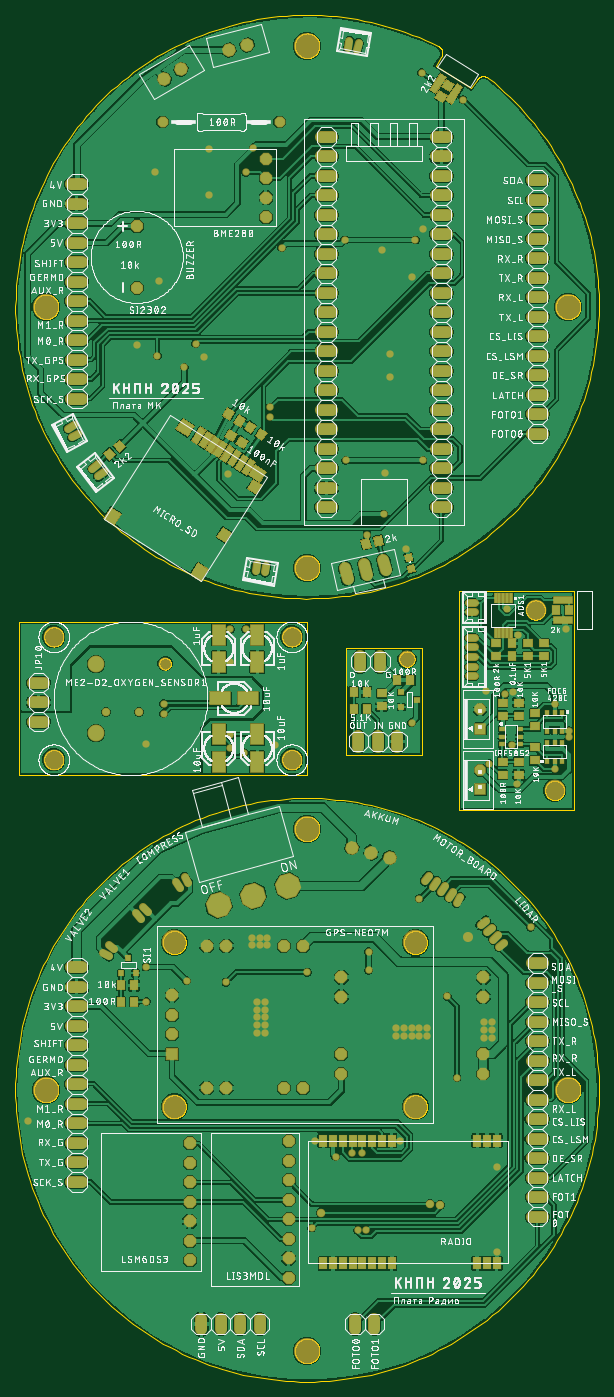
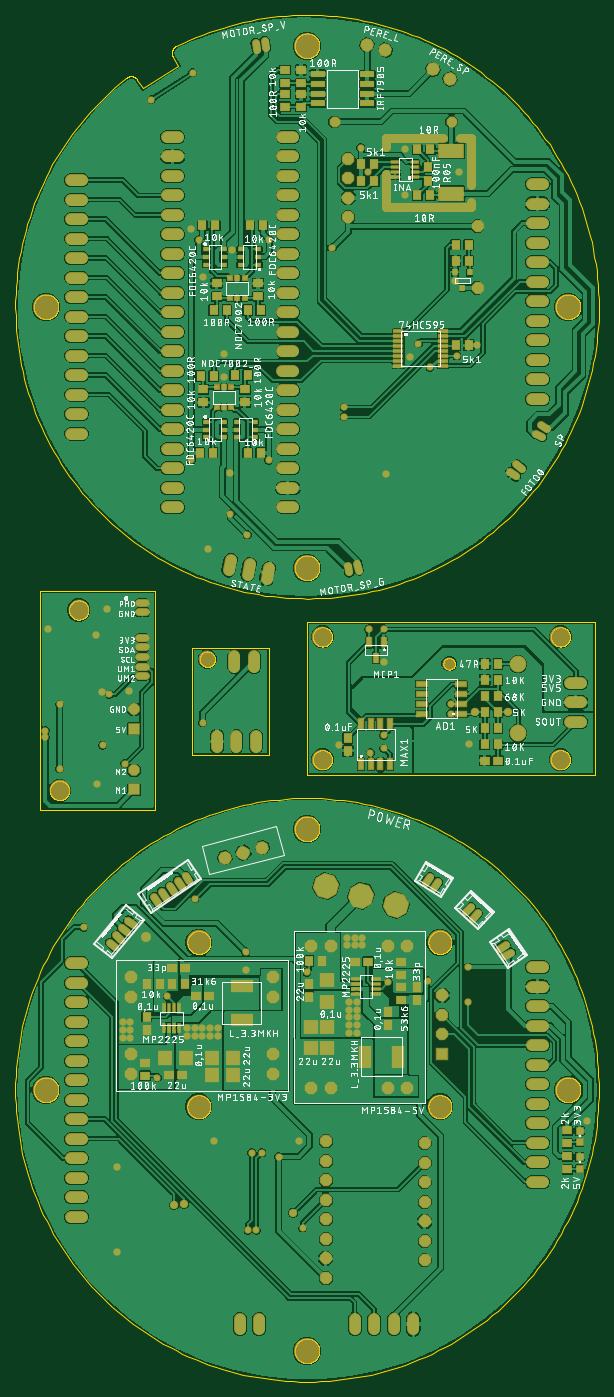
Circuit board: 9 layer files. Board 76.0 x 178.0 mm.
- bottom_copper: copper_bottom.gbr (595630 bytes)
- top_copper: copper_top.gbr (495681 bytes)
- outline: profile.gbr (110568 bytes)
- bottom_silk: silkscreen_bottom.gbr (580549 bytes)
- top_silk: silkscreen_top.gbr (746536 bytes)
- bottom_mask: soldermask_bottom.gbr (15480 bytes)
- top_mask: soldermask_top.gbr (15924 bytes)
- paste: solderpaste_bottom.gbr (5279 bytes)
- paste: solderpaste_top.gbr (6007 bytes)

=== bottom_copper: copper_bottom.gbr (595630 bytes, source omitted) ===
=== top_copper: copper_top.gbr (495681 bytes, source omitted) ===
=== outline: profile.gbr (110568 bytes, source omitted) ===
=== bottom_silk: silkscreen_bottom.gbr (580549 bytes, source omitted) ===
=== top_silk: silkscreen_top.gbr (746536 bytes, source omitted) ===
=== bottom_mask: soldermask_bottom.gbr (15480 bytes, source omitted) ===
=== top_mask: soldermask_top.gbr (15924 bytes, source omitted) ===
=== paste: solderpaste_bottom.gbr ===
G04 EAGLE Gerber RS-274X export*
G75*
%MOMM*%
%FSLAX34Y34*%
%LPD*%
%INSolderpaste Bottom*%
%IPPOS*%
%AMOC8*
5,1,8,0,0,1.08239X$1,22.5*%
G01*
%ADD10R,0.400000X1.200000*%
%ADD11R,1.000000X1.100000*%
%ADD12R,1.100000X1.000000*%
%ADD13R,1.800000X1.600000*%
%ADD14R,1.600000X1.800000*%
%ADD15R,2.800000X1.400000*%
%ADD16R,1.200000X0.400000*%
%ADD17R,1.400000X2.800000*%
%ADD18R,0.800000X0.800000*%
%ADD19R,0.560000X0.730000*%
%ADD20R,1.260000X0.360000*%
%ADD21R,3.200000X1.800000*%
%ADD22R,1.780000X0.720000*%
%ADD23R,0.600000X0.600000*%
%ADD24R,0.900000X0.400000*%
%ADD25R,0.700000X0.500000*%
%ADD26R,1.400000X0.635000*%
%ADD27R,0.635000X1.400000*%
%ADD28R,0.635000X1.270000*%


D10*
X566750Y460000D03*
X560250Y460000D03*
X553750Y460000D03*
X547250Y460000D03*
X547250Y486000D03*
X553750Y486000D03*
X560250Y486000D03*
X566750Y486000D03*
D11*
X589000Y458500D03*
X589000Y475500D03*
D12*
X591000Y415500D03*
X591000Y398500D03*
D13*
X354000Y495000D03*
X354000Y523000D03*
D11*
X378000Y500500D03*
X378000Y517500D03*
D12*
X507500Y502000D03*
X524500Y502000D03*
D11*
X571500Y518000D03*
X588500Y518000D03*
X556500Y518000D03*
X539500Y518000D03*
D12*
X539500Y539000D03*
X556500Y539000D03*
D14*
X504000Y422000D03*
X476000Y422000D03*
X504000Y400000D03*
X476000Y400000D03*
D15*
X465000Y471000D03*
X465000Y515000D03*
D16*
X316000Y524750D03*
X316000Y518250D03*
X316000Y511750D03*
X316000Y505250D03*
X290000Y505250D03*
X290000Y511750D03*
X290000Y518250D03*
X290000Y524750D03*
D12*
X317500Y547000D03*
X300500Y547000D03*
D11*
X360500Y548000D03*
X377500Y548000D03*
D14*
X537200Y421600D03*
X565200Y421600D03*
D12*
X542600Y399600D03*
X559600Y399600D03*
D11*
X274000Y464500D03*
X274000Y481500D03*
D12*
X258000Y529500D03*
X258000Y546500D03*
X258000Y513500D03*
X258000Y496500D03*
D11*
X237000Y496500D03*
X237000Y513500D03*
D13*
X375500Y462000D03*
X375500Y434000D03*
X353500Y462000D03*
X353500Y434000D03*
D17*
X305000Y423000D03*
X261000Y423000D03*
D18*
X25000Y292500D03*
X25000Y277500D03*
D12*
X41000Y276500D03*
X41000Y293500D03*
D18*
X25000Y326500D03*
X25000Y311500D03*
D12*
X41000Y310500D03*
X41000Y327500D03*
D19*
X177623Y1425058D03*
X187123Y1445058D03*
X168123Y1445058D03*
D11*
X169500Y1460000D03*
X186500Y1460000D03*
X186500Y1481000D03*
X169500Y1481000D03*
X292500Y1564000D03*
X309500Y1564000D03*
X292500Y1586000D03*
X309500Y1586000D03*
D20*
X261000Y1368750D03*
X261000Y1362250D03*
X261000Y1355750D03*
X261000Y1349250D03*
X261000Y1342750D03*
X261000Y1336250D03*
X261000Y1329750D03*
X261000Y1323250D03*
X203000Y1323250D03*
X203000Y1329750D03*
X203000Y1336250D03*
X203000Y1342750D03*
X203000Y1349250D03*
X203000Y1355750D03*
X203000Y1362250D03*
X203000Y1368750D03*
D11*
X219500Y1545000D03*
X236500Y1545000D03*
X219500Y1605000D03*
X236500Y1605000D03*
X223000Y1564500D03*
X223000Y1581500D03*
D21*
X192000Y1603000D03*
X192000Y1547000D03*
D22*
X366300Y1703050D03*
X366300Y1690350D03*
X366300Y1677650D03*
X366300Y1664950D03*
X301700Y1664950D03*
X301700Y1677650D03*
X301700Y1690350D03*
X301700Y1703050D03*
D12*
X388000Y1691500D03*
X388000Y1708500D03*
X409000Y1708500D03*
X409000Y1691500D03*
X388000Y1660500D03*
X388000Y1677500D03*
X409000Y1677500D03*
X409000Y1660500D03*
D23*
X478500Y1295000D03*
X488000Y1295000D03*
X497500Y1295000D03*
X497500Y1269000D03*
X488000Y1269000D03*
X478500Y1269000D03*
D11*
X440500Y1210000D03*
X457500Y1210000D03*
X519500Y1210000D03*
X502500Y1210000D03*
D12*
X461000Y1275500D03*
X461000Y1292500D03*
X515000Y1275500D03*
X515000Y1292500D03*
D11*
X474500Y1311000D03*
X457500Y1311000D03*
X501500Y1310000D03*
X518500Y1310000D03*
D23*
X480500Y1411000D03*
X471000Y1411000D03*
X461500Y1411000D03*
X461500Y1437000D03*
X471000Y1437000D03*
X480500Y1437000D03*
D11*
X516500Y1506000D03*
X499500Y1506000D03*
X437500Y1506000D03*
X454500Y1506000D03*
D12*
X498000Y1430500D03*
X498000Y1413500D03*
X444000Y1430500D03*
X444000Y1413500D03*
D11*
X484500Y1396000D03*
X501500Y1396000D03*
X457500Y1396000D03*
X440500Y1396000D03*
X169500Y1350000D03*
X186500Y1350000D03*
D24*
X239000Y1569250D03*
X239000Y1575750D03*
X239000Y1582250D03*
X239000Y1588750D03*
X265000Y1588750D03*
X265000Y1582250D03*
X265000Y1575750D03*
X265000Y1569250D03*
D25*
X448500Y1230000D03*
X448500Y1240000D03*
X448500Y1250000D03*
X471500Y1250000D03*
X471500Y1240000D03*
X471500Y1230000D03*
X511500Y1250000D03*
X511500Y1240000D03*
X511500Y1230000D03*
X488500Y1230000D03*
X488500Y1240000D03*
X488500Y1250000D03*
X511500Y1475000D03*
X511500Y1465000D03*
X511500Y1455000D03*
X488500Y1455000D03*
X488500Y1465000D03*
X488500Y1475000D03*
X443500Y1455000D03*
X443500Y1465000D03*
X443500Y1475000D03*
X466500Y1475000D03*
X466500Y1465000D03*
X466500Y1455000D03*
D12*
X131500Y809000D03*
X148500Y809000D03*
D11*
X327000Y838500D03*
X327000Y821500D03*
X148500Y872000D03*
X131500Y872000D03*
X148500Y851000D03*
X131500Y851000D03*
X131500Y893000D03*
X148500Y893000D03*
X148500Y914000D03*
X131500Y914000D03*
X131500Y830000D03*
X148500Y830000D03*
X148500Y935000D03*
X131500Y935000D03*
D26*
X179000Y870000D03*
X179000Y882700D03*
X179000Y895400D03*
X179000Y908100D03*
X231000Y908100D03*
X231000Y895400D03*
X231000Y882700D03*
X231000Y870000D03*
D27*
X310000Y804000D03*
X297300Y804000D03*
X284600Y804000D03*
X271900Y804000D03*
X271900Y856000D03*
X284600Y856000D03*
X297300Y856000D03*
X310000Y856000D03*
D28*
X290000Y943000D03*
X280500Y963000D03*
X299500Y963000D03*
M02*

=== paste: solderpaste_top.gbr ===
G04 EAGLE Gerber RS-274X export*
G75*
%MOMM*%
%FSLAX34Y34*%
%LPD*%
%INSolderpaste Top*%
%IPPOS*%
%AMOC8*
5,1,8,0,0,1.08239X$1,22.5*%
G01*
%ADD10R,1.000000X1.500000*%
%ADD11R,0.560000X0.730000*%
%ADD12R,1.000000X1.100000*%
%ADD13R,0.730000X0.560000*%
%ADD14R,1.100000X1.000000*%
%ADD15R,2.500000X0.800000*%
%ADD16R,0.300000X1.275000*%
%ADD17R,0.700000X0.500000*%
%ADD18R,0.500000X0.700000*%
%ADD19R,2.000000X0.800000*%
%ADD20R,1.500000X1.700000*%
%ADD21R,1.600000X1.500000*%
%ADD22R,1.300000X1.290000*%
%ADD23R,1.400000X1.290000*%
%ADD24R,0.800000X0.800000*%
%ADD25R,2.600000X1.600000*%
%ADD26R,1.600000X2.600000*%


D10*
X401000Y154000D03*
X413700Y154000D03*
X426400Y154000D03*
X439100Y154000D03*
X451800Y154000D03*
X464500Y154000D03*
X477200Y154000D03*
X489900Y154000D03*
X601600Y154000D03*
X614300Y154000D03*
X627000Y154000D03*
X401000Y314000D03*
X413700Y314000D03*
X426400Y314000D03*
X439100Y314000D03*
X451800Y314000D03*
X464500Y314000D03*
X477200Y314000D03*
X489900Y314000D03*
X601600Y314000D03*
X614300Y314000D03*
X627000Y314000D03*
D11*
X147000Y552000D03*
X156500Y532000D03*
X137500Y532000D03*
D12*
X137500Y516000D03*
X154500Y516000D03*
X154500Y495000D03*
X137500Y495000D03*
X457600Y876600D03*
X440600Y876600D03*
X440400Y898200D03*
X457400Y898200D03*
D13*
X522700Y888400D03*
X502700Y878900D03*
X502700Y897900D03*
D14*
X477000Y879500D03*
X477000Y896500D03*
D12*
X514500Y914000D03*
X497500Y914000D03*
X646500Y961500D03*
X646500Y944500D03*
D14*
X676500Y853500D03*
X676500Y870500D03*
X676500Y809500D03*
X676500Y826500D03*
D12*
X704000Y1005000D03*
X721000Y1005000D03*
D14*
X625500Y944500D03*
X625500Y961500D03*
D15*
X713500Y1017500D03*
X713500Y992500D03*
D14*
X688500Y961500D03*
X688500Y944500D03*
X667500Y961500D03*
X667500Y944500D03*
D16*
X645500Y1020400D03*
X640500Y1020400D03*
X635500Y1020400D03*
X630500Y1020400D03*
X625500Y1020400D03*
X625500Y975600D03*
X630500Y975600D03*
X635500Y975600D03*
X640500Y975600D03*
X645500Y975600D03*
D14*
X634500Y867500D03*
X634500Y884500D03*
X655500Y884500D03*
X655500Y867500D03*
X634500Y790500D03*
X634500Y807500D03*
X655500Y790500D03*
X655500Y807500D03*
D17*
X634000Y850000D03*
X634000Y840000D03*
X634000Y830000D03*
X657000Y830000D03*
X657000Y840000D03*
X657000Y850000D03*
D18*
X692500Y809000D03*
X702500Y809000D03*
X712500Y809000D03*
X712500Y832000D03*
X702500Y832000D03*
X692500Y832000D03*
X712500Y871000D03*
X702500Y871000D03*
X692500Y871000D03*
X692500Y848000D03*
X702500Y848000D03*
X712500Y848000D03*
D19*
G36*
X294982Y1184657D02*
X305727Y1201524D01*
X312474Y1197225D01*
X301729Y1180358D01*
X294982Y1184657D01*
G37*
G36*
X285704Y1190567D02*
X296449Y1207434D01*
X303196Y1203135D01*
X292451Y1186268D01*
X285704Y1190567D01*
G37*
G36*
X276427Y1196478D02*
X287172Y1213345D01*
X293919Y1209046D01*
X283174Y1192179D01*
X276427Y1196478D01*
G37*
G36*
X267150Y1202388D02*
X277895Y1219255D01*
X284642Y1214956D01*
X273897Y1198089D01*
X267150Y1202388D01*
G37*
G36*
X257872Y1208298D02*
X268617Y1225165D01*
X275364Y1220866D01*
X264619Y1203999D01*
X257872Y1208298D01*
G37*
G36*
X248595Y1214208D02*
X259340Y1231075D01*
X266087Y1226776D01*
X255342Y1209909D01*
X248595Y1214208D01*
G37*
G36*
X239318Y1220119D02*
X250063Y1236986D01*
X256810Y1232687D01*
X246065Y1215820D01*
X239318Y1220119D01*
G37*
G36*
X230040Y1226029D02*
X240785Y1242896D01*
X247532Y1238597D01*
X236787Y1221730D01*
X230040Y1226029D01*
G37*
D20*
G36*
X238251Y1065828D02*
X250901Y1057769D01*
X241767Y1043432D01*
X229117Y1051491D01*
X238251Y1065828D01*
G37*
D21*
G36*
X317876Y1172205D02*
X304383Y1180801D01*
X312442Y1193451D01*
X325935Y1184855D01*
X317876Y1172205D01*
G37*
D22*
G36*
X320750Y1167409D02*
X313765Y1156446D01*
X302886Y1163377D01*
X309871Y1174340D01*
X320750Y1167409D01*
G37*
D23*
G36*
X262858Y1100544D02*
X270380Y1112351D01*
X281258Y1105420D01*
X273736Y1093613D01*
X262858Y1100544D01*
G37*
D20*
G36*
X124393Y1138363D02*
X137043Y1130304D01*
X127909Y1115967D01*
X115259Y1124026D01*
X124393Y1138363D01*
G37*
G36*
X209923Y1240979D02*
X217982Y1253629D01*
X232319Y1244495D01*
X224260Y1231845D01*
X209923Y1240979D01*
G37*
D12*
G36*
X467228Y1099127D02*
X476990Y1101291D01*
X479370Y1090553D01*
X469608Y1088389D01*
X467228Y1099127D01*
G37*
G36*
X450630Y1095447D02*
X460392Y1097611D01*
X462772Y1086873D01*
X453010Y1084709D01*
X450630Y1095447D01*
G37*
G36*
X307092Y1235242D02*
X298659Y1240615D01*
X304570Y1249892D01*
X313003Y1244519D01*
X307092Y1235242D01*
G37*
G36*
X321430Y1226108D02*
X312997Y1231481D01*
X318908Y1240758D01*
X327341Y1235385D01*
X321430Y1226108D01*
G37*
G36*
X290908Y1258758D02*
X299341Y1253385D01*
X293430Y1244108D01*
X284997Y1249481D01*
X290908Y1258758D01*
G37*
G36*
X276570Y1267892D02*
X285003Y1262519D01*
X279092Y1253242D01*
X270659Y1258615D01*
X276570Y1267892D01*
G37*
D14*
G36*
X293217Y1230605D02*
X302494Y1224694D01*
X297121Y1216261D01*
X287844Y1222172D01*
X293217Y1230605D01*
G37*
G36*
X278879Y1239739D02*
X288156Y1233828D01*
X282783Y1225395D01*
X273506Y1231306D01*
X278879Y1239739D01*
G37*
D24*
G36*
X517147Y1070283D02*
X509338Y1068552D01*
X507607Y1076361D01*
X515416Y1078092D01*
X517147Y1070283D01*
G37*
G36*
X520393Y1055639D02*
X512584Y1053908D01*
X510853Y1061717D01*
X518662Y1063448D01*
X520393Y1055639D01*
G37*
D15*
G36*
X560616Y1699332D02*
X547185Y1678248D01*
X540438Y1682546D01*
X553869Y1703630D01*
X560616Y1699332D01*
G37*
G36*
X581701Y1685900D02*
X568270Y1664816D01*
X561523Y1669114D01*
X574954Y1690198D01*
X581701Y1685900D01*
G37*
D12*
G36*
X561758Y1675092D02*
X556385Y1666659D01*
X547108Y1672570D01*
X552481Y1681003D01*
X561758Y1675092D01*
G37*
G36*
X570892Y1689430D02*
X565519Y1680997D01*
X556242Y1686908D01*
X561615Y1695341D01*
X570892Y1689430D01*
G37*
G36*
X128372Y1219488D02*
X136251Y1225645D01*
X143024Y1216978D01*
X135145Y1210821D01*
X128372Y1219488D01*
G37*
G36*
X114976Y1209022D02*
X122855Y1215179D01*
X129628Y1206512D01*
X121749Y1200355D01*
X114976Y1209022D01*
G37*
D25*
X303000Y890000D03*
X267000Y890000D03*
D26*
X315000Y807000D03*
X315000Y843000D03*
X265000Y807000D03*
X265000Y843000D03*
X265000Y973000D03*
X265000Y937000D03*
X315000Y973000D03*
X315000Y937000D03*
M02*

